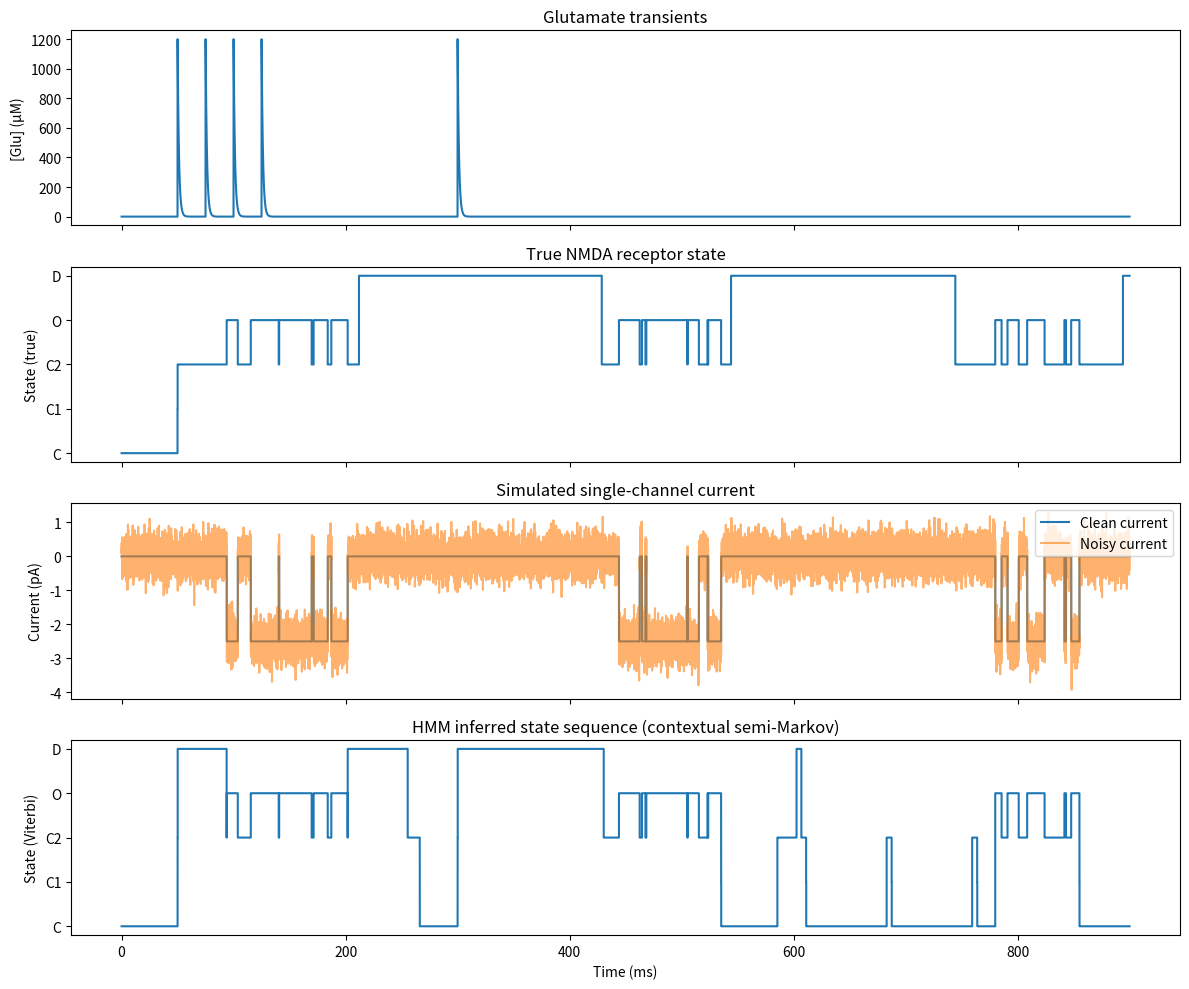
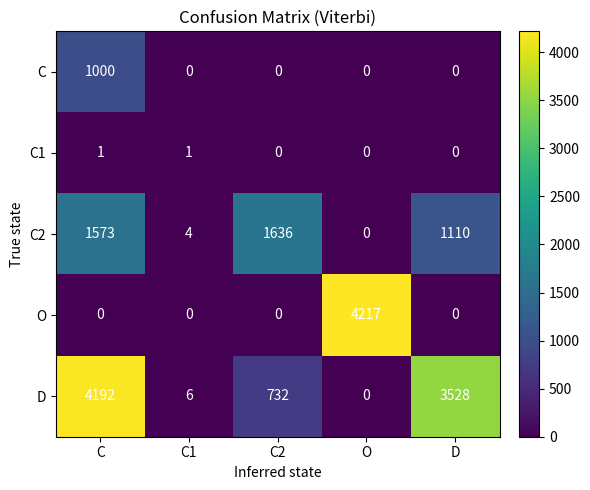

These figures' Python source, in order:
"""
Dwell- and context-sensitive HMM for a single NMDA receptor.

Model overview
--------------
We simulate a single 5-state NMDA receptor driven by glutamate transients:

    0. C   (closed, unbound)
    1. C1  (single ligand bound)
    2. C2  (double ligand bound)
    3. O   (open, conducting)
    4. D   (desensitized)

True dynamics:
- Continuous-time Markov process with Adam-style kinetics.
- Glutamate(t) controls the association (binding) rates.
- We simulate in discrete time with dt, sampling the state and current.

HMM decoder:
- Hidden states are the same 5 states.
- Emissions: simple Gaussian current model
    - C, C1, C2, D → mean 0 pA
    - O → mean I_open = g_open * (V_hold - E_rev)
    - All states share the same noise std.

- Transitions are context-dependent:
    - For each time step t, we build a transition matrix P_t
      from the same kinetic rates and the instantaneous glutamate[t].
    - Semi-Markov & contextual decoder:
        * Penalizes over-long dwell in any state (based on mean dwell).
        * Adds extra penalty for staying in D too long when it's been
          a long time since the last puff and last open-like event.

We then:
- Run context-sensitive semi-Markov Viterbi to infer the most likely
  hidden state sequence from the noisy current trace.
- Run Forward to get per-time-step state probabilities.
- Compute accuracy and a confusion matrix.
- Plot glutamate, true states, currents, and inferred states.
- Plot the confusion matrix as a separate figure.
"""

from __future__ import annotations

import math
import random
from dataclasses import dataclass
from typing import List, Sequence, Tuple

# Optional plotting
try:
    import matplotlib.pyplot as plt
except ImportError:
    plt = None


StateIndex = int


# ---------------------------------------------------------------------
# Kinetic parameters
# ---------------------------------------------------------------------
@dataclass
class NMDAMarkovParameters:
    """
    Transition parameters for the 5-state NMDA receptor Markov model.

    Rates are in ms^-1; association rates (k_on1, k_on2) are
    scaled by the glutamate concentration [Glu](t) (in µM).

    State index mapping:
        0: C   (closed, unbound)
        1: C1  (one glutamate bound)
        2: C2  (two glutamates bound)
        3: O   (open, conducting)
        4: D   (desensitized)
    """

    # Adam-aligned (5-state reduction)
    k_on1: float = 0.005      # C → C1 (µM^-1 ms^-1); 5 mM^-1 ms^-1 = 0.005 µM^-1 ms^-1
    k_off1: float = 0.006     # C1 → C (ms^-1)
    k_on2: float = 0.005      # C1 → C2 (µM^-1 ms^-1)
    k_off2: float = 0.006     # C2 → C1 (ms^-1)
    k_open: float = 0.0465    # β : C2 → O (ms^-1)
    k_close: float = 0.0916   # α : O → C2 (ms^-1)
    k_desensitize: float = 0.0084   # kd : C2 → D (ms^-1)
    k_resensitize: float = 0.0018   # kr : D → C2 (ms^-1)


# ---------------------------------------------------------------------
# True single-receptor simulator
# ---------------------------------------------------------------------
class NMDAMarkovSynapse:
    """
    Five-state NMDA receptor model with stochastic transitions.

    This class generates the *ground-truth* state trajectory and
    current trace for a single receptor driven by glutamate pulses.
    """

    state_labels: Tuple[str, ...] = ("C", "C1", "C2", "O", "D")

    def __init__(
        self,
        release_times: Sequence[float],
        *,
        dt: float = 0.05,
        params: NMDAMarkovParameters | None = None,
        g_open: float = 5e-5,            # 50 pS in micro-Siemens
        e_rev: float = 0.0,              # mV
        v_hold: float = -55.0,           # mV
        glutamate_peak: float = 1200.0,  # µM
        glutamate_tau: float = 1.2,      # ms
        observation_noise_std: float = 0.0,  # pA
        rng: random.Random | None = None,
    ) -> None:
        self.release_times = [float(t) for t in release_times]
        self.dt = dt
        self.params = params or NMDAMarkovParameters()
        # Only O conducts
        self.g_states = [0.0, 0.0, 0.0, g_open, 0.0]
        self.e_rev = e_rev
        self.v_hold = v_hold
        self.glutamate_peak = glutamate_peak
        self.glutamate_tau = glutamate_tau
        self.observation_noise_std = observation_noise_std
        self.rng = rng or random.Random(42)

        self.state: StateIndex = 0
        self._state_history: List[StateIndex] = []
        self._current_history: List[float] = []
        self._glutamate_history: List[float] = []

    # -------------------------------
    # Glutamate transient
    # -------------------------------
    def glutamate_concentration(self, t: float) -> float:
        """Return instantaneous [Glu](t) given release times."""
        total = 0.0
        for release in self.release_times:
            if t >= release:
                total += self.glutamate_peak * math.exp(-(t - release) / self.glutamate_tau)
        return total

    # -------------------------------
    # True Markov dynamics
    # -------------------------------
    def _transition_rates(self, state: StateIndex, glutamate: float) -> Tuple[Sequence[StateIndex], List[float]]:
        """
        Outgoing transition rates for a given state, at a given glutamate level.
        This is used both by the generator and the HMM decoder.
        """
        p = self.params

        if state == 0:  # C → C1
            targets = (1,)
            rates = [p.k_on1 *2 * glutamate]
        elif state == 1:  # C1 → {C, C2}
            targets = (0, 2)
            rates = [p.k_off1, p.k_on2 * glutamate]
        elif state == 2:  # C2 → {C1, O, D}
            targets = (1, 3, 4)
            rates = [p.k_off2, p.k_open, p.k_desensitize]
        elif state == 3:  # O → C2
            targets = (2,)
            rates = [p.k_close]
        elif state == 4:  # D → C2
            targets = (2,)
            rates = [p.k_resensitize]
        else:
            raise ValueError(f"Invalid state index: {state}")

        return targets, rates

    def _maybe_transition(self, glutamate: float) -> None:
        """Stochastically update the current state using continuous-time rates."""
        targets, rates = self._transition_rates(self.state, glutamate)
        if not targets:
            return

        total_rate = sum(rates)
        if total_rate <= 0.0:
            return

        # Probability of leaving this state in dt
        leave_prob = min(0.99, total_rate * self.dt)
        if self.rng.random() < leave_prob:
            probabilities = [rate / total_rate for rate in rates]
            r = self.rng.random()
            cumulative = 0.0
            for target, w in zip(targets, probabilities):
                cumulative += w
                if r <= cumulative:
                    self.state = target
                    break

    def step(self, t: float) -> None:
        """Advance the receptor one time step at time t."""
        glutamate = self.glutamate_concentration(t)
        self._maybe_transition(glutamate)

        conductance = self.g_states[self.state]
        # Convert µS·mV to nA, then to pA:
        # (µS * mV) = nA, so multiply by 1000 to get pA
        current = conductance * (self.v_hold - self.e_rev) * 1000.0

        self._state_history.append(self.state)
        self._current_history.append(current)
        self._glutamate_history.append(glutamate)

    # -------------------------------
    # Public API
    # -------------------------------
    def simulate(self, t_stop: float) -> Tuple[List[float], List[int], List[float]]:
        """Simulate from t = 0 to t = t_stop (ms)."""
        self._state_history.clear()
        self._current_history.clear()
        self._glutamate_history.clear()
        self.state = 0  # start in Closed

        steps = int(math.ceil(t_stop / self.dt))
        times = [self.dt * i for i in range(steps)]
        for t in times:
            self.step(t)

        return list(times), list(self._state_history), list(self._current_history)

    def glutamate_trace(self) -> List[float]:
        return list(self._glutamate_history)

    def noisy_current(self, noise_std: float | None = None) -> List[float]:
        """Add Gaussian noise to the clean current."""
        std = self.observation_noise_std if noise_std is None else noise_std
        noisy = []
        for value in self._current_history:
            noisy.append(value + self.rng.gauss(0.0, std))
        return noisy

    @property
    def state_history(self) -> List[int]:
        return list(self._state_history)


# ---------------------------------------------------------------------
# Plot helper: confusion matrix (separate figure)
# ---------------------------------------------------------------------
def plot_confusion_matrix(confusion, labels, title="Confusion Matrix (Viterbi)"):
    """
    Plot a confusion matrix as a separate figure.
    Rows = true states, columns = inferred states.
    """
    if plt is None:
        return

    fig, ax = plt.subplots(figsize=(6, 5))
    im = ax.imshow(confusion, cmap="viridis", aspect="auto")

    ax.set_title(title)
    ax.set_xlabel("Inferred state")
    ax.set_ylabel("True state")

    ax.set_xticks(range(len(labels)))
    ax.set_yticks(range(len(labels)))
    ax.set_xticklabels(labels)
    ax.set_yticklabels(labels)

    # Annotate counts
    for i in range(len(labels)):
        for j in range(len(labels)):
            ax.text(j, i, confusion[i][j], ha="center", va="center", color="white")

    fig.colorbar(im, ax=ax, fraction=0.046, pad=0.04)
    fig.tight_layout()
    plt.show()


# ---------------------------------------------------------------------
# HMM utilities
# ---------------------------------------------------------------------
def gaussian_log_likelihood(x: float, mean: float, std: float) -> float:
    var = std * std
    return -0.5 * ((x - mean) ** 2 / var + math.log(2.0 * math.pi * var))


def build_time_varying_transition_matrices(
    times: Sequence[float],
    glutamate: Sequence[float],
    params: NMDAMarkovParameters,
    dt: float,
    n_states: int = 5,
) -> List[List[List[float]]]:
    """
    Build a list of transition matrices P_t (n_states x n_states),
    one for each time step, using the same kinetics as the true model.

    For each state s:
      - compute outgoing rates at glutamate[t]
      - total_rate = sum(rates)
      - leave_prob = min(0.99, total_rate * dt)
      - P_t[s, s] = 1 - leave_prob
      - P_t[s, target] = leave_prob * (rate / total_rate)
    """
    matrices: List[List[List[float]]] = []

    def transition_rates_for_state(state: int, glu: float) -> Tuple[Sequence[int], List[float]]:
        p = params
        if state == 0:  # C → C1
            targets = (1,)
            rates = [p.k_on1 * 2* glu]
        elif state == 1:  # C1 → {C, C2}
            targets = (0, 2)
            rates = [p.k_off1, p.k_on2 * glu]
        elif state == 2:  # C2 → {C1, O, D}
            targets = (1, 3, 4)
            rates = [p.k_off2, p.k_open, p.k_desensitize]
        elif state == 3:  # O → C2
            targets = (2,)
            rates = [p.k_close]
        elif state == 4:  # D → C2
            targets = (2,)
            rates = [p.k_resensitize]
        else:
            raise ValueError(f"Invalid state index: {state}")
        return targets, rates

    for t_idx, _t in enumerate(times):
        glu = glutamate[t_idx]
        P_t = [[0.0 for _ in range(n_states)] for _ in range(n_states)]

        for s in range(n_states):
            targets, rates = transition_rates_for_state(s, glu)
            if not targets:
                P_t[s][s] = 1.0
                continue

            total_rate = sum(rates)
            if total_rate <= 0.0:
                P_t[s][s] = 1.0
                continue

            leave_prob = min(0.99, total_rate * dt)
            stay_prob = 1.0 - leave_prob
            P_t[s][s] = stay_prob

            for target, rate in zip(targets, rates):
                P_t[s][target] = leave_prob * (rate / total_rate)

        matrices.append(P_t)

    return matrices


def compute_mean_dwell_steps(states: Sequence[int], n_states: int) -> List[float]:
    """
    Compute the mean dwell length (in time steps) for each state
    from a ground-truth state sequence.

    Returns a list mean_dwell[s]. If a state is never visited,
    fallback to 1.0 step to avoid division by zero.
    """
    dwell_sums = [0] * n_states
    dwell_counts = [0] * n_states

    if not states:
        return [1.0] * n_states

    current_state = states[0]
    current_len = 1

    for prev, curr in zip(states[:-1], states[1:]):
        if curr == prev:
            current_len += 1
        else:
            dwell_sums[current_state] += current_len
            dwell_counts[current_state] += 1
            current_state = curr
            current_len = 1

    dwell_sums[current_state] += current_len
    dwell_counts[current_state] += 1

    mean_dwell = []
    for s in range(n_states):
        if dwell_counts[s] > 0:
            mean_dwell.append(dwell_sums[s] / dwell_counts[s])
        else:
            mean_dwell.append(1.0)
    return mean_dwell


def compute_time_since_puff(times: Sequence[float], release_times: Sequence[float]) -> List[float]:
    """
    For each time t in `times`, return Δt_puff = time since the last glutamate puff.
    If no puff has occurred yet, returns 0.0.
    """
    tau_puff: List[float] = []
    last_puff_time = -1e9
    idx_rel = 0
    rel_sorted = sorted(release_times)

    for t in times:
        while idx_rel < len(rel_sorted) and rel_sorted[idx_rel] <= t:
            last_puff_time = rel_sorted[idx_rel]
            idx_rel += 1

        if last_puff_time < -1e8:
            tau_puff.append(0.0)
        else:
            tau_puff.append(t - last_puff_time)

    return tau_puff


def compute_time_since_open_obs(
    times: Sequence[float],
    observations: Sequence[float],
    noise_std: float,
    threshold_factor: float = 3.0,
) -> List[float]:
    """
    For each time t, return Δt_open = time since the last *open-like* observation.

    We approximate 'open' by |I| > threshold_factor * noise_std.
    This is a decoder-side estimate grounded in the observable current.
    """
    tau_open: List[float] = []
    last_open_time = -1e9
    thr = threshold_factor * noise_std

    for t, y in zip(times, observations):
        if abs(y) > thr:
            last_open_time = t

        if last_open_time < -1e8:
            tau_open.append(0.0)
        else:
            tau_open.append(t - last_open_time)

    return tau_open


def forward_time_varying(
    observations: Sequence[float],
    start_prob: Sequence[float],
    transition_matrices: Sequence[Sequence[Sequence[float]]],
    emission_means: Sequence[float],
    emission_stds: Sequence[float],
) -> Tuple[List[List[float]], float]:
    """
    Forward algorithm for a context-dependent HMM.
    Returns:
      - alpha[t][s]: filtered state probabilities at time t
      - log_likelihood of the observation sequence
    """
    n_obs = len(observations)
    n_states = len(start_prob)

    alpha = [[0.0] * n_states for _ in range(n_obs)]
    scales = [0.0] * n_obs

    # initialization
    for s in range(n_states):
        emission = math.exp(
            gaussian_log_likelihood(observations[0], emission_means[s], emission_stds[s])
        )
        alpha[0][s] = start_prob[s] * emission

    scale0 = sum(alpha[0]) or 1e-300
    scales[0] = scale0
    for s in range(n_states):
        alpha[0][s] /= scale0

    # recursion
    for t in range(1, n_obs):
        P_prev = transition_matrices[t - 1]  # t-1 → t
        o_t = observations[t]
        for s in range(n_states):
            trans_sum = 0.0
            for prev in range(n_states):
                trans_sum += alpha[t - 1][prev] * P_prev[prev][s]
            emission = math.exp(
                gaussian_log_likelihood(o_t, emission_means[s], emission_stds[s])
            )
            alpha[t][s] = emission * trans_sum

        scale = sum(alpha[t]) or 1e-300
        scales[t] = scale
        for s in range(n_states):
            alpha[t][s] /= scale

    log_likelihood = sum(math.log(s) for s in scales)
    return alpha, log_likelihood


def viterbi_time_varying_contextual(
    observations: Sequence[float],
    start_prob: Sequence[float],
    transition_matrices: Sequence[Sequence[Sequence[float]]],
    emission_means: Sequence[float],
    emission_stds: Sequence[float],
    mean_dwell_steps: Sequence[float],
    tau_puff: Sequence[float],
    tau_open: Sequence[float],
    dwell_penalty_strength: float = 1.0,
    context_penalty_strength: float = 0.5,
    puff_grace: float = 100.0,   # ms before puff-based penalty kicks in
    open_grace: float = 100.0,   # ms before open-based penalty kicks in
    puff_scale: float = 200.0,   # ms scale for τ_puff penalty
    open_scale: float = 200.0,   # ms scale for τ_open penalty
    d_state_index: int = 4,      # index of D in state list
) -> List[int]:
    """
    Context-sensitive semi-Markov Viterbi.

    - Uses time-varying transition matrices (glutamate-driven kinetics).
    - Uses mean_dwell_steps[s] to penalize over-long dwell in any state.
    - Adds extra context penalty specifically for staying in D too long when:
        - τ_puff is large (long time since puff), AND
        - τ_open is large (long time since open-like observation).
    """
    n_obs = len(observations)
    n_states = len(start_prob)

    log_start = [math.log(max(p, 1e-12)) for p in start_prob]

    log_delta = [[float("-inf")] * n_states for _ in range(n_obs)]
    psi = [[0] * n_states for _ in range(n_obs)]
    dwell_len = [[0] * n_states for _ in range(n_obs)]

    # initialization
    for s in range(n_states):
        log_emission = gaussian_log_likelihood(observations[0], emission_means[s], emission_stds[s])
        log_delta[0][s] = log_start[s] + log_emission
        psi[0][s] = s
        dwell_len[0][s] = 1

    # recursion
    for t in range(1, n_obs):
        P_prev = transition_matrices[t - 1]
        o_t = observations[t]
        tau_p = tau_puff[t]
        tau_o = tau_open[t]

        for s in range(n_states):
            log_emission = gaussian_log_likelihood(o_t, emission_means[s], emission_stds[s])

            best_log_prob = float("-inf")
            best_prev_state = 0
            best_dwell = 1

            for prev in range(n_states):
                base_prob = log_delta[t - 1][prev]
                p_trans = max(P_prev[prev][s], 1e-12)
                candidate = base_prob + math.log(p_trans)

                # semi-Markov dwell penalty for staying in the same state
                if prev == s:
                    prev_dwell = dwell_len[t - 1][prev]
                    new_dwell = prev_dwell + 1
                    mean_dwell = max(mean_dwell_steps[s], 1e-6)

                    if new_dwell > mean_dwell:
                        excess = (new_dwell - mean_dwell) / mean_dwell
                        candidate += -dwell_penalty_strength * excess

                    cand_dwell = new_dwell
                else:
                    cand_dwell = 1

                # extra context penalty for staying in D too long
                if prev == s == d_state_index:
                    excess_puff = max(0.0, (tau_p - puff_grace) / puff_scale)
                    excess_open = max(0.0, (tau_o - open_grace) / open_scale)
                    context_excess = excess_puff + excess_open
                    if context_excess > 0.0:
                        candidate += -context_penalty_strength * context_excess

                candidate_total = candidate + log_emission

                if candidate_total > best_log_prob:
                    best_log_prob = candidate_total
                    best_prev_state = prev
                    best_dwell = cand_dwell

            log_delta[t][s] = best_log_prob
            psi[t][s] = best_prev_state
            dwell_len[t][s] = best_dwell

    # backtrack
    last_state = max(range(n_states), key=lambda s: log_delta[-1][s])
    states: List[int] = [last_state]
    for t in range(n_obs - 1, 0, -1):
        states.insert(0, psi[t][states[0]])

    return states


# ---------------------------------------------------------------------
# Main driver
# ---------------------------------------------------------------------
def main() -> None:
    # 1. Set up the true synapse
    dt = 0.05  # ms
    release_times = [50, 75, 100, 125, 300]    #independent variable for this investigation
    t_stop = 900.0  # ms

    synapse = NMDAMarkovSynapse(
        release_times,
        dt=dt,
        params=NMDAMarkovParameters(),
        g_open=5e-5, #Siemens
        e_rev=0.0,     #mV
        v_hold=-50.0,   #mV
        glutamate_peak=1200.0, #uM
        glutamate_tau=1.2,     #uM ms-1
        observation_noise_std=0.35, #pA
        rng=random.Random(12), #allows for repeatable data per run, changing this value changes the seed
    )

    # Simulate true trajectory
    times, true_states, clean_current = synapse.simulate(t_stop)
    glutamate = synapse.glutamate_trace()
    noisy_current = synapse.noisy_current()

    n_states = len(synapse.state_labels)

    # 2. Build context-dependent HMM pieces
    start_prob = [1e-6] * n_states
    start_prob[0] = 1.0 - (n_states - 1) * 1e-6

    emission_means = [g * (synapse.v_hold - synapse.e_rev) * 1000.0 for g in synapse.g_states]  # pA
    emission_stds = [synapse.observation_noise_std for _ in range(n_states)]

    transition_matrices = build_time_varying_transition_matrices(
        times,
        glutamate,
        synapse.params,
        synapse.dt,
        n_states=n_states,
    )

    # Additional context signals
    tau_puff = compute_time_since_puff(times, synapse.release_times)
    tau_open = compute_time_since_open_obs(times, noisy_current, synapse.observation_noise_std)
    
    # 3. Run context-sensitive semi-Markov Viterbi and Forward
    mean_dwell_steps = compute_mean_dwell_steps(true_states, n_states)
    print("Mean dwell (steps) per state:")
    print({lab: md for lab, md in zip(synapse.state_labels, mean_dwell_steps)})

    inferred_states = viterbi_time_varying_contextual(
        noisy_current,
        start_prob,
        transition_matrices,
        emission_means,
        emission_stds,
        mean_dwell_steps,
        tau_puff,
        tau_open,
        dwell_penalty_strength=1.0,
        context_penalty_strength=0.5,
        puff_grace=100.0,
        open_grace=100.0,
        puff_scale=200.0,
        open_scale=200.0,
        d_state_index=4,
    )

    alpha, log_likelihood = forward_time_varying(
        noisy_current,
        start_prob,
        transition_matrices,
        emission_means,
        emission_stds,
    )
    forward_states = [max(range(n_states), key=lambda s: alpha_t[s]) for alpha_t in alpha]

    # 4. Metrics
    matches_viterbi = sum(1 for inf, true in zip(inferred_states, true_states) if inf == true)
    accuracy_viterbi = matches_viterbi / len(true_states)

    matches_forward = sum(1 for f, true in zip(forward_states, true_states) if f == true)
    accuracy_forward = matches_forward / len(true_states)

    print(f"\nViterbi (contextual) state accuracy: {accuracy_viterbi * 100:.2f}%")
    print(f"Forward MAP state accuracy: {accuracy_forward * 100:.2f}%")
    print(f"Sequence log-likelihood (forward): {log_likelihood:.3f}")

    # Confusion matrix (Viterbi)
    confusion = [[0 for _ in range(n_states)] for _ in range(n_states)]
    for true, inf in zip(true_states, inferred_states):
        confusion[true][inf] += 1

    print("\nConfusion matrix (rows = true, cols = inferred):")
    header = "         " + " ".join(f"{lab:>5s}" for lab in synapse.state_labels)
    print(header)
    for i, row in enumerate(confusion):
        row_str = " ".join(f"{val:5d}" for val in row)
        print(f"{synapse.state_labels[i]:>5s} | {row_str}")

    # 5. Plots
    if plt is None:
        print("\nmatplotlib not installed; skipping plots.")
        return

    fig, axes = plt.subplots(4, 1, figsize=(12, 10), sharex=True)

    axes[0].plot(times, glutamate)
    axes[0].set_ylabel("[Glu] (µM)")
    axes[0].set_title("Glutamate transients")

    axes[1].plot(times, true_states, drawstyle="steps-pre")
    axes[1].set_ylabel("State (true)")
    axes[1].set_yticks(range(n_states))
    axes[1].set_yticklabels(synapse.state_labels)
    axes[1].set_title("True NMDA receptor state")

    axes[2].plot(times, clean_current, label="Clean current")
    axes[2].plot(times, noisy_current, label="Noisy current", alpha=0.6)
    axes[2].set_ylabel("Current (pA)")
    axes[2].set_title("Simulated single-channel current")
    axes[2].legend(loc="upper right")

    axes[3].plot(times, inferred_states, drawstyle="steps-pre")
    axes[3].set_ylabel("State (Viterbi)")
    axes[3].set_yticks(range(n_states))
    axes[3].set_yticklabels(synapse.state_labels)
    axes[3].set_xlabel("Time (ms)")
    axes[3].set_title("HMM inferred state sequence (contextual semi-Markov)")

    fig.tight_layout()
    plt.show()

    # Separate figure: confusion matrix
    plot_confusion_matrix(confusion, synapse.state_labels, title="Confusion Matrix (Viterbi)")


if __name__ == "__main__":
    main()
